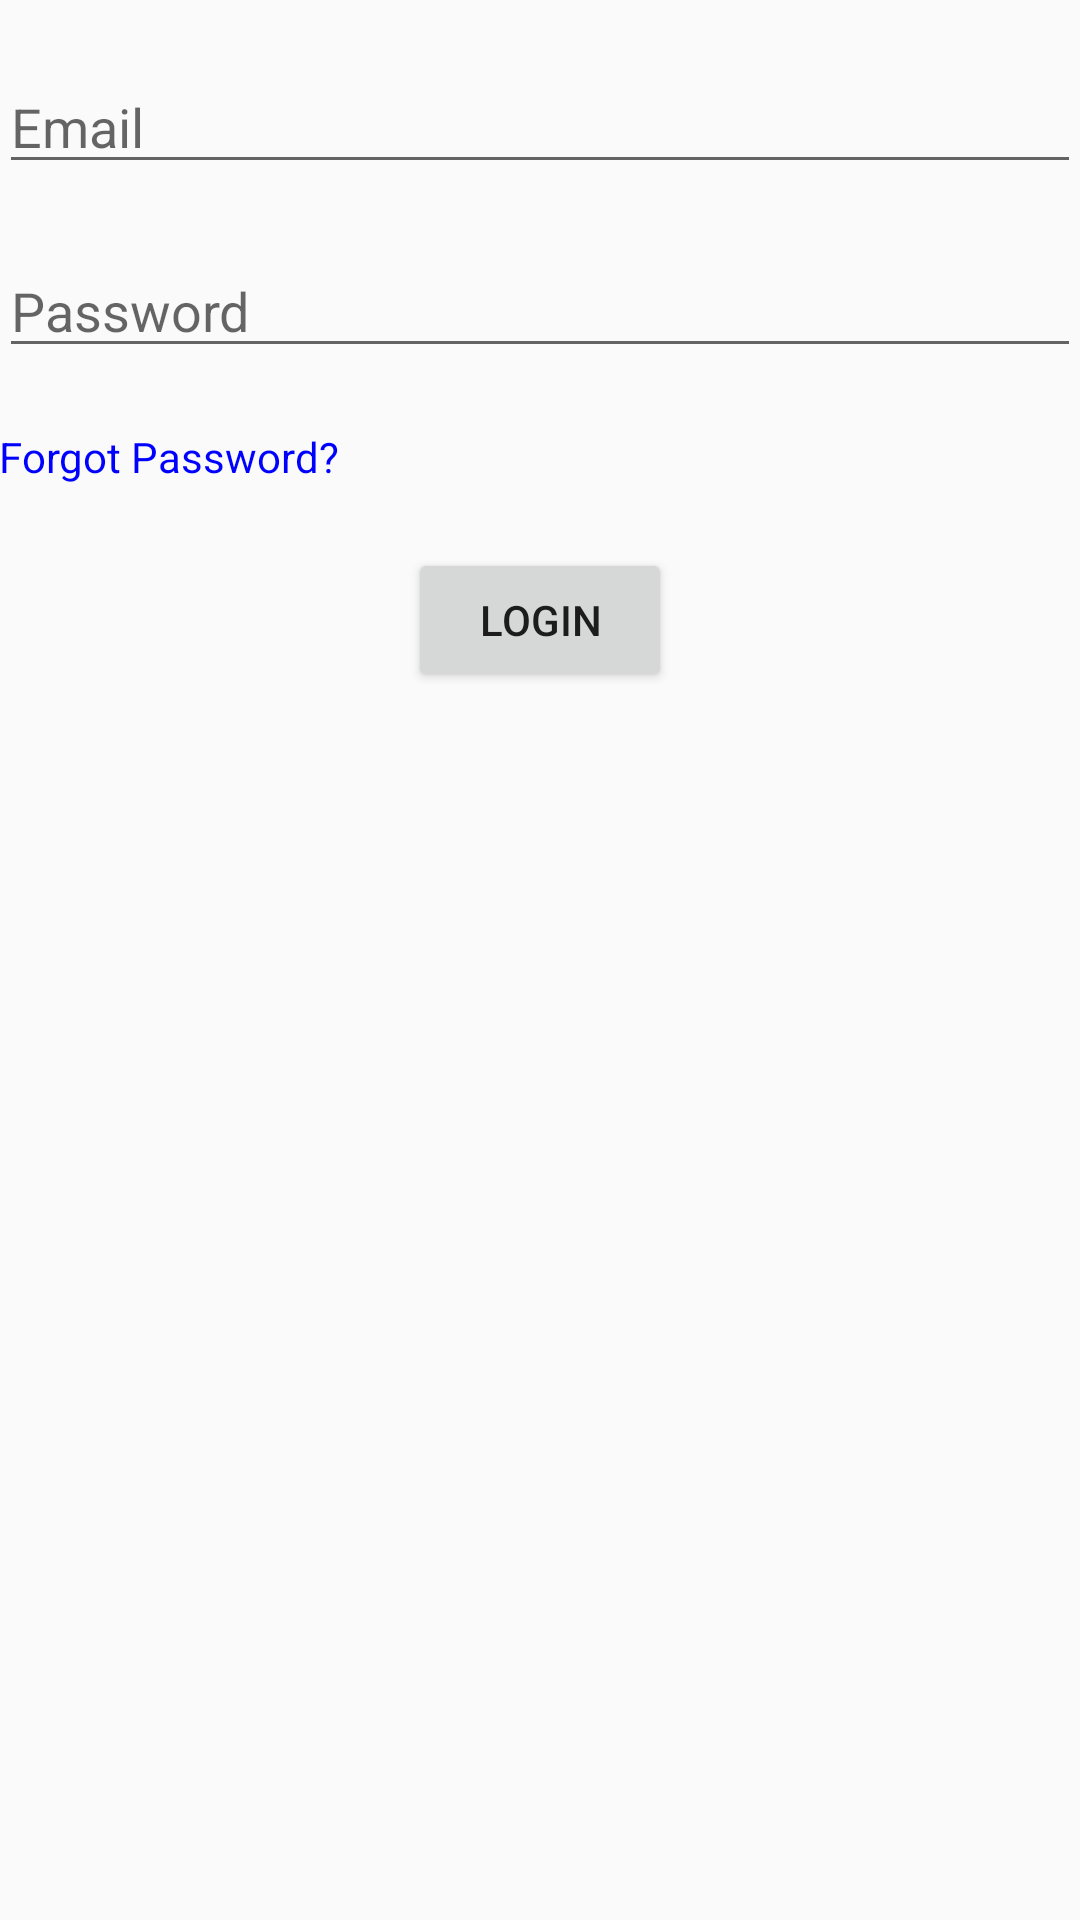

Produce the Android XML layout that renders to this screen, including the resource entries it uses.
<!-- AndroidManifest.xml: application theme AppTheme -->
<!-- res/layout/activity_login.xml -->
<?xml version="1.0" encoding="utf-8"?>

<RelativeLayout xmlns:android="http://schemas.android.com/apk/res/android"
                xmlns:tools="http://schemas.android.com/tools"
                android:layout_width="match_parent"
                android:layout_height="match_parent"
                android:paddingBottom="@dimen/activity_vertical_margin"
                android:paddingLeft="@dimen/activity_horizontal_margin"
                android:paddingRight="@dimen/activity_horizontal_margin"
                android:paddingTop="@dimen/activity_vertical_margin"
                tools:context="com.example.amisa.wiziguard.login">

	<EditText
			android:id="@+id/etEmail"
			android:layout_width="match_parent"
			android:layout_height="wrap_content"
			android:layout_marginTop="20dp"
			android:hint="Email"
			android:inputType="textEmailAddress"/>

	<EditText
			android:id="@+id/etPassword"
			android:layout_width="match_parent"
			android:layout_height="wrap_content"
			android:layout_below="@+id/etEmail"
			android:layout_marginTop="20dp"
			android:hint="Password"
			android:inputType="textWebPassword"/>

	<TextView
			android:layout_width="wrap_content"
			android:layout_height="wrap_content"
			android:layout_below="@+id/etPassword"
			android:layout_marginTop="20dp"
			android:text="Forgot Password?"
			android:textColor="#0000FF"/>

	<Button
			android:id="@+id/btnLogin"
			android:layout_width="wrap_content"
			android:layout_height="wrap_content"
			android:layout_below="@+id/etPassword"
			android:layout_centerHorizontal="true"
			android:layout_marginTop="60dp"
			android:text="LOGIN"/>

</RelativeLayout>
<!-- resources referenced by this layout -->
<resources>
  <style name="AppTheme" parent="Theme.AppCompat.Light.DarkActionBar">
  		
  		<item name="colorPrimary">@android:color/holo_blue_dark</item>
  		<item name="colorPrimaryDark">@color/primary_text_default_material_light</item>
  		<item name="colorAccent">@android:color/holo_blue_light</item>
  	</style>
</resources>
